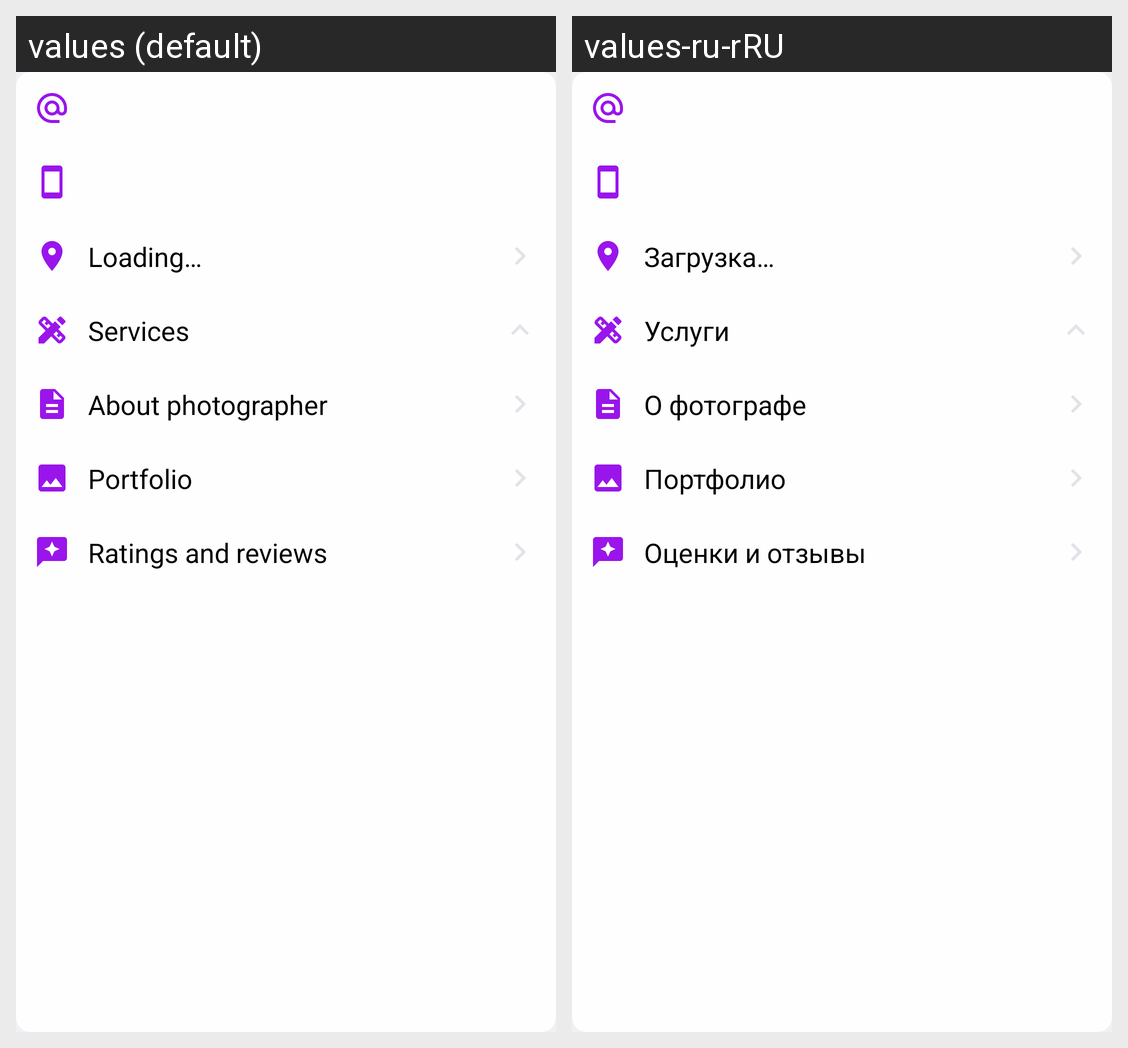

For this localized Android screen grid, give each drawn string resource with its value in every locale shown.
Android screen res/layout/layout_photographer_profile_fields_from_client.xml rendered under 2 locales, left to right: values (default), values-ru-rRU. Device: Nexus 5 (rendered at 1080×1920; each locale shown at half size, 540×960, under a caption strip naming it); theme Theme.PictureSnap.
Strings drawn on this screen, with the default value and each locale's value (text and hints the layout hard-codes, and strings that could not be matched under every locale, appear in the picture but are not listed):

loading
  values: Loading…
  values-ru-rRU: Загрузка…

services
  values: Services
  values-ru-rRU: Услуги

about_photographer
  values: About photographer
  values-ru-rRU: О фотографе

portfolio
  values: Portfolio
  values-ru-rRU: Портфолио

ratings_and_feedbacks
  values: Ratings and reviews
  values-ru-rRU: Оценки и отзывы
